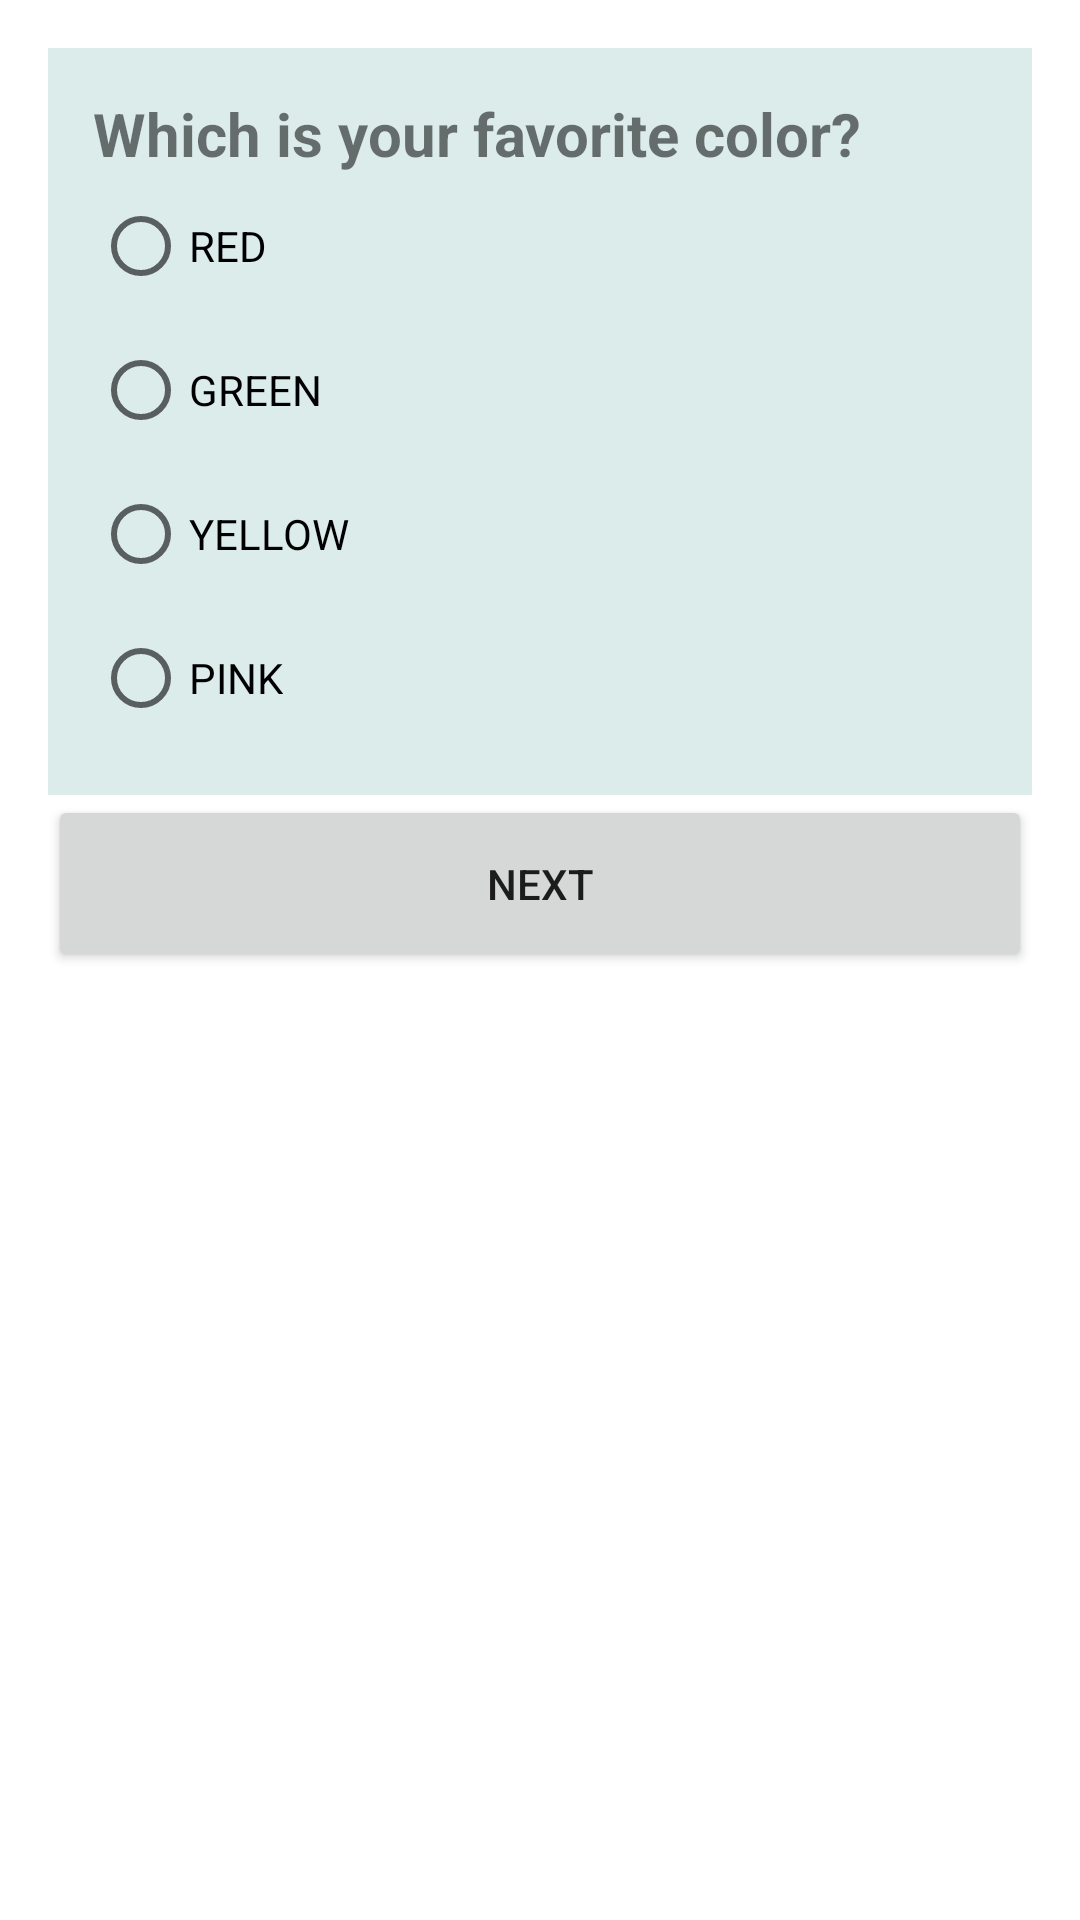

Write the Android layout XML for this screen, with the resource values it uses.
<!-- AndroidManifest.xml: application theme Theme.MyQuizzKotlin -->
<!-- res/layout/activity_daily_goal.xml -->
<?xml version="1.0" encoding="utf-8"?>
<androidx.constraintlayout.widget.ConstraintLayout xmlns:android="http://schemas.android.com/apk/res/android"
    xmlns:app="http://schemas.android.com/apk/res-auto"
    xmlns:tools="http://schemas.android.com/tools"
    android:layout_width="match_parent"
    android:layout_height="match_parent"
    tools:context=".DailyGoal">

    <TextView
        android:id="@+id/textView"
        android:layout_width="333dp"
        android:layout_height="125dp"
        app:layout_constraintBottom_toBottomOf="parent"
        app:layout_constraintEnd_toEndOf="parent"
        app:layout_constraintStart_toStartOf="parent"
        app:layout_constraintTop_toTopOf="parent" />

    <LinearLayout
        android:id="@+id/root_layout"
        android:layout_width="match_parent"
        android:layout_height="match_parent"
        android:orientation="vertical"
        android:padding="16dp">

        <RadioGroup
            android:id="@+id/radio_group"
            android:layout_width="match_parent"
            android:layout_height="wrap_content"
            android:background="#dbeceb"
            android:padding="15dp">

            <TextView
                android:id="@+id/title"
                android:layout_width="match_parent"
                android:layout_height="wrap_content"
                android:text="Which is your favorite color?"
                android:textSize="20sp"
                android:textStyle="bold" />

            <RadioButton
                android:id="@+id/red"
                android:layout_width="wrap_content"
                android:layout_height="wrap_content"
                android:text="RED" />

            <RadioButton
                android:id="@+id/green"
                android:layout_width="wrap_content"
                android:layout_height="wrap_content"
                android:text="GREEN" />

            <RadioButton
                android:id="@+id/yellow"
                android:layout_width="wrap_content"
                android:layout_height="wrap_content"
                android:text="YELLOW" />

            <RadioButton
                android:id="@+id/pink"
                android:layout_width="wrap_content"
                android:layout_height="wrap_content"
                android:text="PINK" />
        </RadioGroup>

        <Button
            android:id="@+id/button5"
            android:layout_width="match_parent"
            android:layout_height="59dp"
            android:text="Next" />

        <TextView
            android:id="@+id/textView2"
            android:layout_width="match_parent"
            android:layout_height="64dp" />
    </LinearLayout>
</androidx.constraintlayout.widget.ConstraintLayout>
<!-- resources referenced by this layout -->
<resources>
  <style name="Theme.MyQuizzKotlin" parent="Theme.MaterialComponents.DayNight.DarkActionBar">
          
          <item name="colorPrimary">@color/purple_500</item>
          <item name="colorPrimaryVariant">@color/purple_700</item>
          <item name="colorOnPrimary">@color/white</item>
          
          <item name="colorSecondary">@color/teal_200</item>
          <item name="colorSecondaryVariant">@color/teal_700</item>
          <item name="colorOnSecondary">@color/black</item>
          
          <item name="android:statusBarColor" tools:targetApi="l">?attr/colorPrimaryVariant</item>
          
      </style>
  <!-- not gathered from this repository: default colours our renderer supplied (Android Studio template values) -->
  <color name="purple_500">#FF6200EE</color>
  <color name="purple_700">#FF3700B3</color>
  <color name="teal_200">#FF03DAC5</color>
  <color name="teal_700">#FF018786</color>
  <color name="black">#FF000000</color>
  <color name="white">#FFFFFFFF</color>
</resources>
